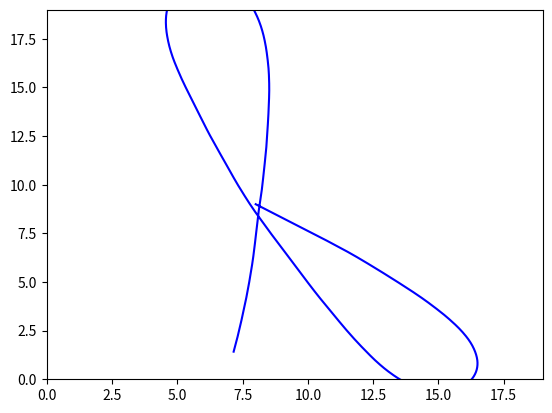

Reproduce this figure in Python. (Note: this script raises an exception after producing the figure.)
import numpy as np
import matplotlib.pyplot as plt
from math import ceil


class Trajectory(object):
    def __init__(self, canvas=64, iters=2000, max_len=60, expl=None, path_to_save=None):
        """
        Generates a variety of random motion trajectories in continuous domain as in [Boracchi and Foi 2012]. Each
        trajectory consists of a complex-valued vector determining the discrete positions of a particle following a
        2-D random motion in continuous domain. The particle has an initial velocity vector which, at each iteration,
        is affected by a Gaussian perturbation and by a deterministic inertial component, directed toward the
        previous particle position. In addition, with a small probability, an impulsive (abrupt) perturbation aiming
        at inverting the particle velocity may arises, mimicking a sudden movement that occurs when the user presses
        the camera button or tries to compensate the camera shake. At each step, the velocity is normalized to
        guarantee that trajectories corresponding to equal exposures have the same length. Each perturbation (
        Gaussian, inertial, and impulsive) is ruled by its own parameter. Rectilinear Blur as in [Boracchi and Foi
        2011] can be obtained by setting anxiety to 0 (when no impulsive changes occurs
        :param canvas: size of domain where our trajectory os defined.
        :param iters: number of iterations for definition of our trajectory.
        :param max_len: maximum length of our trajectory.
        :param expl: this param helps to define probability of big shake. Recommended expl = 0.005.
        :param path_to_save: where to save if you need.
        """
        self.canvas = canvas
        self.iters = iters
        self.max_len = max_len
        if expl is None:
            self.expl = 0.1 * np.random.uniform(0, 1)
        else:
            self.expl = expl
        if path_to_save is None:
            pass
        else:
            self.path_to_save = path_to_save
        self.tot_length = None
        self.big_expl_count = None
        self.x = None

    def fit(self, show=False, save=False):
        """
        Generate motion, you can save or plot, coordinates of motion you can find in x property.
        Also you can fin properties tot_length, big_expl_count.
        :param show: default False.
        :param save: default False.
        :return: x (vector of motion).
        """
        tot_length = 0
        big_expl_count = 0
        # how to be near the previous position
        # TODO: I can change this paramether for 0.1 and make kernel at all image
        centripetal = 0.7 * np.random.uniform(0, 1)
        # probability of big shake
        prob_big_shake = 0.2 * np.random.uniform(0, 1)
        # term determining, at each sample, the random component of the new direction
        gaussian_shake = 10 * np.random.uniform(0, 1)
        init_angle = 360 * np.random.uniform(0, 1)

        img_v0 = np.sin(np.deg2rad(init_angle))
        real_v0 = np.cos(np.deg2rad(init_angle))

        v0 = complex(real=real_v0, imag=img_v0)
        v = v0 * self.max_len / (self.iters - 1)

        if self.expl > 0:
            v = v0 * self.expl

        x = np.array([complex(real=0, imag=0)] * (self.iters))

        for t in range(0, self.iters - 1):
            if np.random.uniform() < prob_big_shake * self.expl:
                next_direction = 2 * v * (np.exp(complex(real=0, imag=np.pi + (np.random.uniform() - 0.5))))
                big_expl_count += 1
            else:
                next_direction = 0

            dv = next_direction + self.expl * (
                gaussian_shake * complex(real=np.random.randn(), imag=np.random.randn()) - centripetal * x[t]) * (
                                      self.max_len / (self.iters - 1))

            v += dv
            v = (v / float(np.abs(v))) * (self.max_len / float((self.iters - 1)))
            x[t + 1] = x[t] + v
            tot_length = tot_length + abs(x[t + 1] - x[t])

        # centere the motion
        x += complex(real=-np.min(x.real), imag=-np.min(x.imag))
        x = x - complex(real=x[0].real % 1., imag=x[0].imag % 1.) + complex(1, 1)
        x += complex(real=ceil((self.canvas - max(x.real)) / 2), imag=ceil((self.canvas - max(x.imag)) / 2))

        self.tot_length = tot_length
        self.big_expl_count = big_expl_count
        self.x = x

        if show or save:
            self.__plot_canvas(show, save)
        return self

    def __plot_canvas(self, show, save):
        if self.x is None:
            raise Exception("Please run fit() method first")
        else:
            plt.close()
            plt.plot(self.x.real, self.x.imag, '-', color='blue')

            plt.xlim((0, self.canvas))
            plt.ylim((0, self.canvas))
            if show and save:
                plt.savefig(self.path_to_save)
                plt.show()
            elif save:
                if self.path_to_save is None:
                    raise Exception('Please create Trajectory instance with path_to_save')
                plt.savefig(self.path_to_save)
            elif show:
                plt.show()


if __name__ == '__main__':
    trajectory = Trajectory(canvas=19, expl=0.005, path_to_save='tmp/trajectory.png')
    x = trajectory.fit(False, True).x
    print(x)
    print(x.real)
    print(x.imag)
    print(max(x.real), min(x.real), max(x.imag), min(x.imag))
